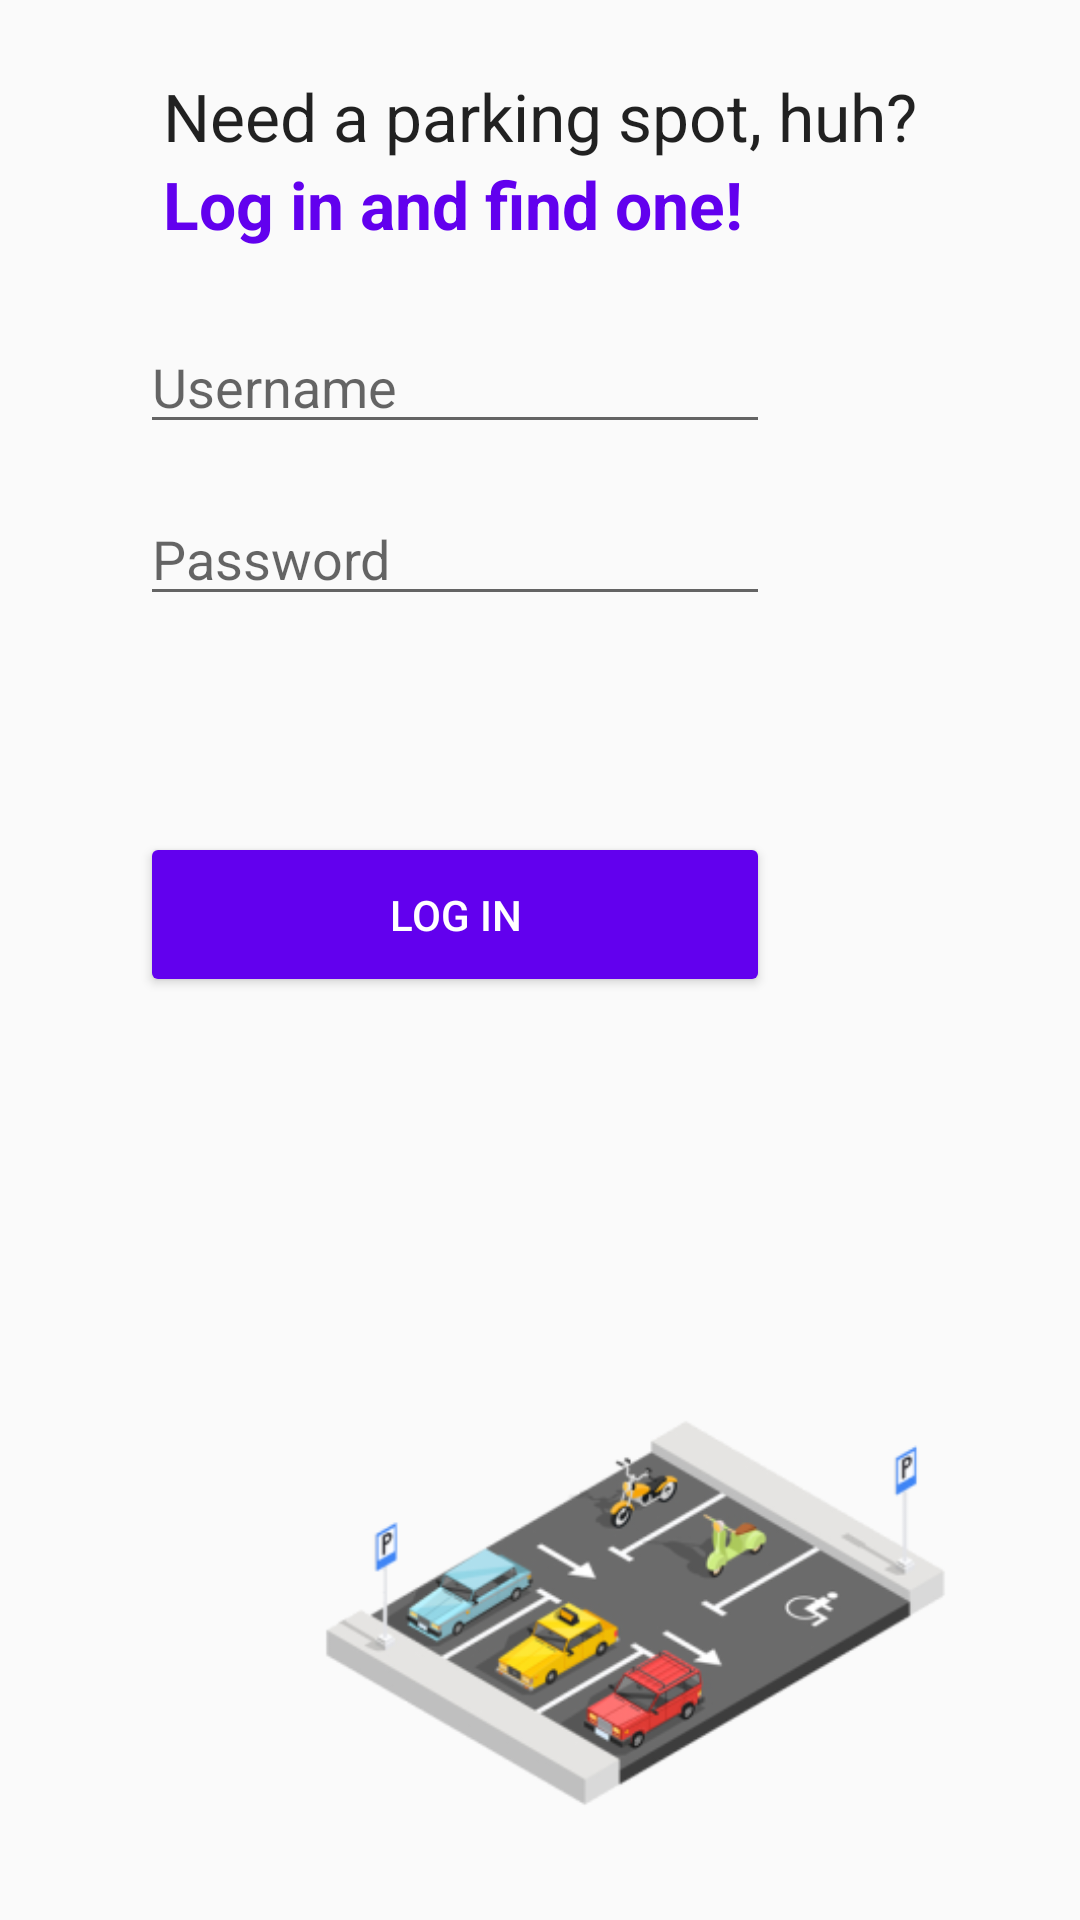

Layout XML and referenced resources for this Android screen:
<!-- AndroidManifest.xml: application theme Theme.AppCompat.Light.NoActionBar -->
<!-- res/layout/fragment_login.xml -->
<?xml version="1.0" encoding="utf-8"?>
<androidx.constraintlayout.widget.ConstraintLayout xmlns:android="http://schemas.android.com/apk/res/android"
    xmlns:app="http://schemas.android.com/apk/res-auto"
    xmlns:tools="http://schemas.android.com/tools"
    android:layout_width="match_parent"
    android:layout_height="match_parent"
    tools:context=".LoginFragment">

    <TextView
        android:id="@+id/login_form_title1"
        android:layout_width="wrap_content"
        android:layout_height="wrap_content"
        android:layout_marginTop="24dp"
        android:text="@string/login_form_title1"
        android:textAppearance="@style/TextAppearance.AppCompat.Large"
        app:layout_constraintEnd_toEndOf="parent"
        app:layout_constraintStart_toStartOf="parent"
        app:layout_constraintTop_toTopOf="parent" />

    <TextView
        android:id="@+id/login_form_title2"
        android:layout_width="wrap_content"
        android:layout_height="wrap_content"
        android:text="@string/login_form_title2"
        android:textAppearance="@style/TextAppearance.AppCompat.Large"
        android:textColor="@color/design_default_color_primary"
        android:textStyle="bold"
        app:layout_constraintStart_toStartOf="@+id/login_form_title1"
        app:layout_constraintTop_toBottomOf="@+id/login_form_title1" />



    <EditText
        android:id="@+id/username_login"
        android:layout_width="wrap_content"
        android:layout_height="wrap_content"
        android:layout_marginTop="24dp"
        android:autofillHints="@string/username_hint"
        android:ems="10"
        android:hint="@string/username_hint"
        android:inputType="text"
        app:layout_constraintEnd_toEndOf="@+id/login_form_title2"
        app:layout_constraintHorizontal_bias="0.462"
        app:layout_constraintStart_toStartOf="@+id/login_form_title2"
        app:layout_constraintTop_toBottomOf="@+id/login_form_title2" />

    <EditText
        android:id="@+id/password_login"
        android:layout_width="wrap_content"
        android:layout_height="wrap_content"
        android:layout_marginTop="16dp"
        android:ems="10"
        android:inputType="textPassword"
        android:hint="@string/password_hint"
        android:autofillHints="@string/password_hint"
        app:layout_constraintStart_toStartOf="@+id/username_login"
        app:layout_constraintTop_toBottomOf="@+id/username_login" />


    <Button
        android:id="@+id/login_btn"
        android:layout_width="0dp"
        android:layout_height="wrap_content"
        android:layout_marginTop="16dp"
        android:backgroundTint="@color/design_default_color_primary"
        android:padding="18dp"
        android:text="@string/login_btn"
        android:textColor="@color/cardview_light_background"
        app:layout_constraintEnd_toEndOf="@+id/password_login"
        app:layout_constraintHorizontal_bias="0.0"
        app:layout_constraintStart_toStartOf="@+id/password_login"
        app:layout_constraintTop_toBottomOf="@+id/tv_error_message_login" />

    <TextView
        android:id="@+id/tv_error_message_login"
        android:layout_width="wrap_content"
        android:layout_height="40dp"
        android:layout_marginTop="16dp"
        android:text="@string/empty_field"
        android:textAlignment="center"
        android:textColor="@color/redish"
        android:textSize="16sp"
        app:layout_constraintEnd_toEndOf="@+id/password_login"
        app:layout_constraintStart_toStartOf="@+id/password_login"
        app:layout_constraintTop_toBottomOf="@+id/password_login" />

    <ImageView
        android:id="@+id/parking_lot_login_img"
        android:layout_width="281dp"
        android:layout_height="219dp"
        android:layout_marginEnd="8dp"
        android:contentDescription="@string/img_description"
        android:elevation="-10dp"
        android:src="@mipmap/ic_parking_lot_login_foreground"
        app:layout_constraintBottom_toBottomOf="parent"
        app:layout_constraintEnd_toEndOf="parent" />

</androidx.constraintlayout.widget.ConstraintLayout>
<!-- resources referenced by this layout -->
<resources>
  <item name="redish" type="color">#DD2020</item>
  <!-- mipmap ic_parking_lot_login_foreground: png bitmap (mipmap-hdpi, 12521 bytes) -->
  <string name="empty_field"> </string>
  <string name="img_description">This is an image</string>
  <string name="login_btn">Log in</string>
  <string name="login_form_title1">Need a parking spot, huh?</string>
  <string name="login_form_title2">Log in and find one!</string>
  <string name="password_hint">Password</string>
  <string name="username_hint">Username</string>
</resources>
